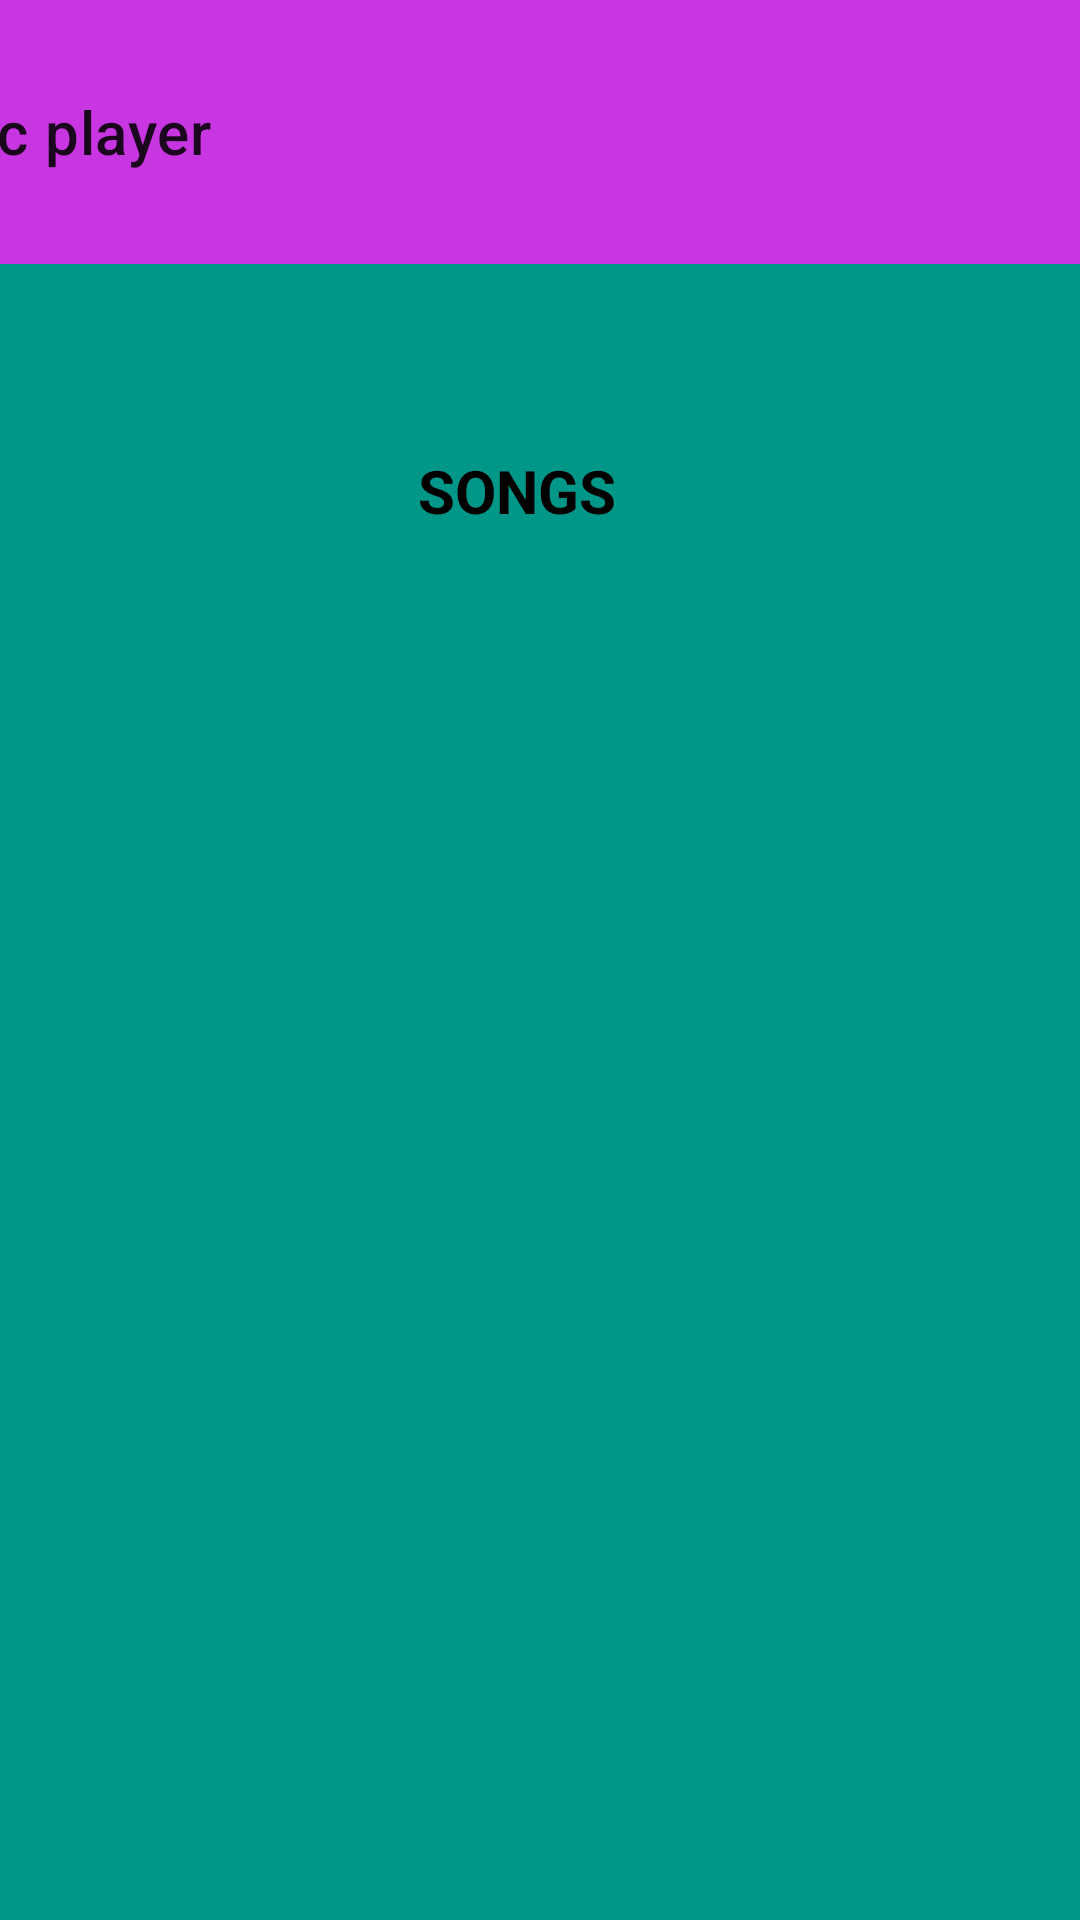

Reconstruct the res/layout file that produces this screen, plus the resources it refers to.
<!-- AndroidManifest.xml: application theme splashscreen -->
<!-- res/layout/activity_main.xml -->
<?xml version="1.0" encoding="utf-8"?>
<layout xmlns:android="http://schemas.android.com/apk/res/android"
    xmlns:app="http://schemas.android.com/apk/res-auto"
    xmlns:tools="http://schemas.android.com/tools">

    <data>

    </data>

    <androidx.constraintlayout.widget.ConstraintLayout
        android:layout_width="match_parent"
        android:background="#009688"
        android:layout_height="match_parent"
        tools:context=".MainActivity">

        <androidx.appcompat.widget.Toolbar
            android:id="@+id/tb"
            android:layout_width="484dp"
            android:layout_height="88dp"
            android:background="#C836E1"
            app:layout_constraintEnd_toEndOf="parent"
            app:layout_constraintStart_toStartOf="parent"
            app:layout_constraintTop_toTopOf="parent"
            app:title="@string/music_player" />

        <TextView
            android:id="@+id/songs_text"
            android:layout_width="186dp"
            android:layout_height="67dp"
            android:layout_marginTop="52dp"
            android:padding="10dp"
            android:text="@string/songs"
            android:textAlignment="center"
            android:textColor="@color/black"
            android:textSize="20sp"
            android:textStyle="bold"
            app:layout_constraintEnd_toEndOf="parent"
            app:layout_constraintHorizontal_bias="0.456"
            app:layout_constraintStart_toStartOf="parent"
            app:layout_constraintTop_toBottomOf="@+id/tb"
            tools:ignore="TextSizeCheck" />

        <androidx.recyclerview.widget.RecyclerView
            android:id="@+id/rv"
            android:layout_width="476dp"
            android:layout_height="356dp"
            android:layout_below="@id/songs_text"
            android:layout_marginBottom="124dp"
            app:layout_constraintBottom_toBottomOf="parent"
            app:layout_constraintEnd_toEndOf="parent"
            app:layout_constraintStart_toStartOf="parent"
            app:layout_constraintTop_toBottomOf="@+id/songs_text" />


    </androidx.constraintlayout.widget.ConstraintLayout>
</layout>
<!-- resources referenced by this layout -->
<resources>
  <string name="music_player">Music player</string>
  <string name="songs">SONGS</string>
  <style name="splashscreen" parent="Theme.MaterialComponents.Light.NoActionBar">
          <item name="android:windowBackground">@drawable/splash</item>
      </style>
  <!-- drawable splash (drawable) -->
  <?xml version="1.0" encoding="utf-8"?>
  <layer-list xmlns:android="http://schemas.android.com/apk/res/android">
      <item android:drawable="@color/white"/>
      <item android:drawable="@drawable/musicnote" android:gravity="center"/>
  </layer-list>
  <!-- not gathered from this repository: default colours our renderer supplied (Android Studio template values) -->
  <color name="black">#FF000000</color>
  <color name="white">#FFFFFFFF</color>
</resources>
